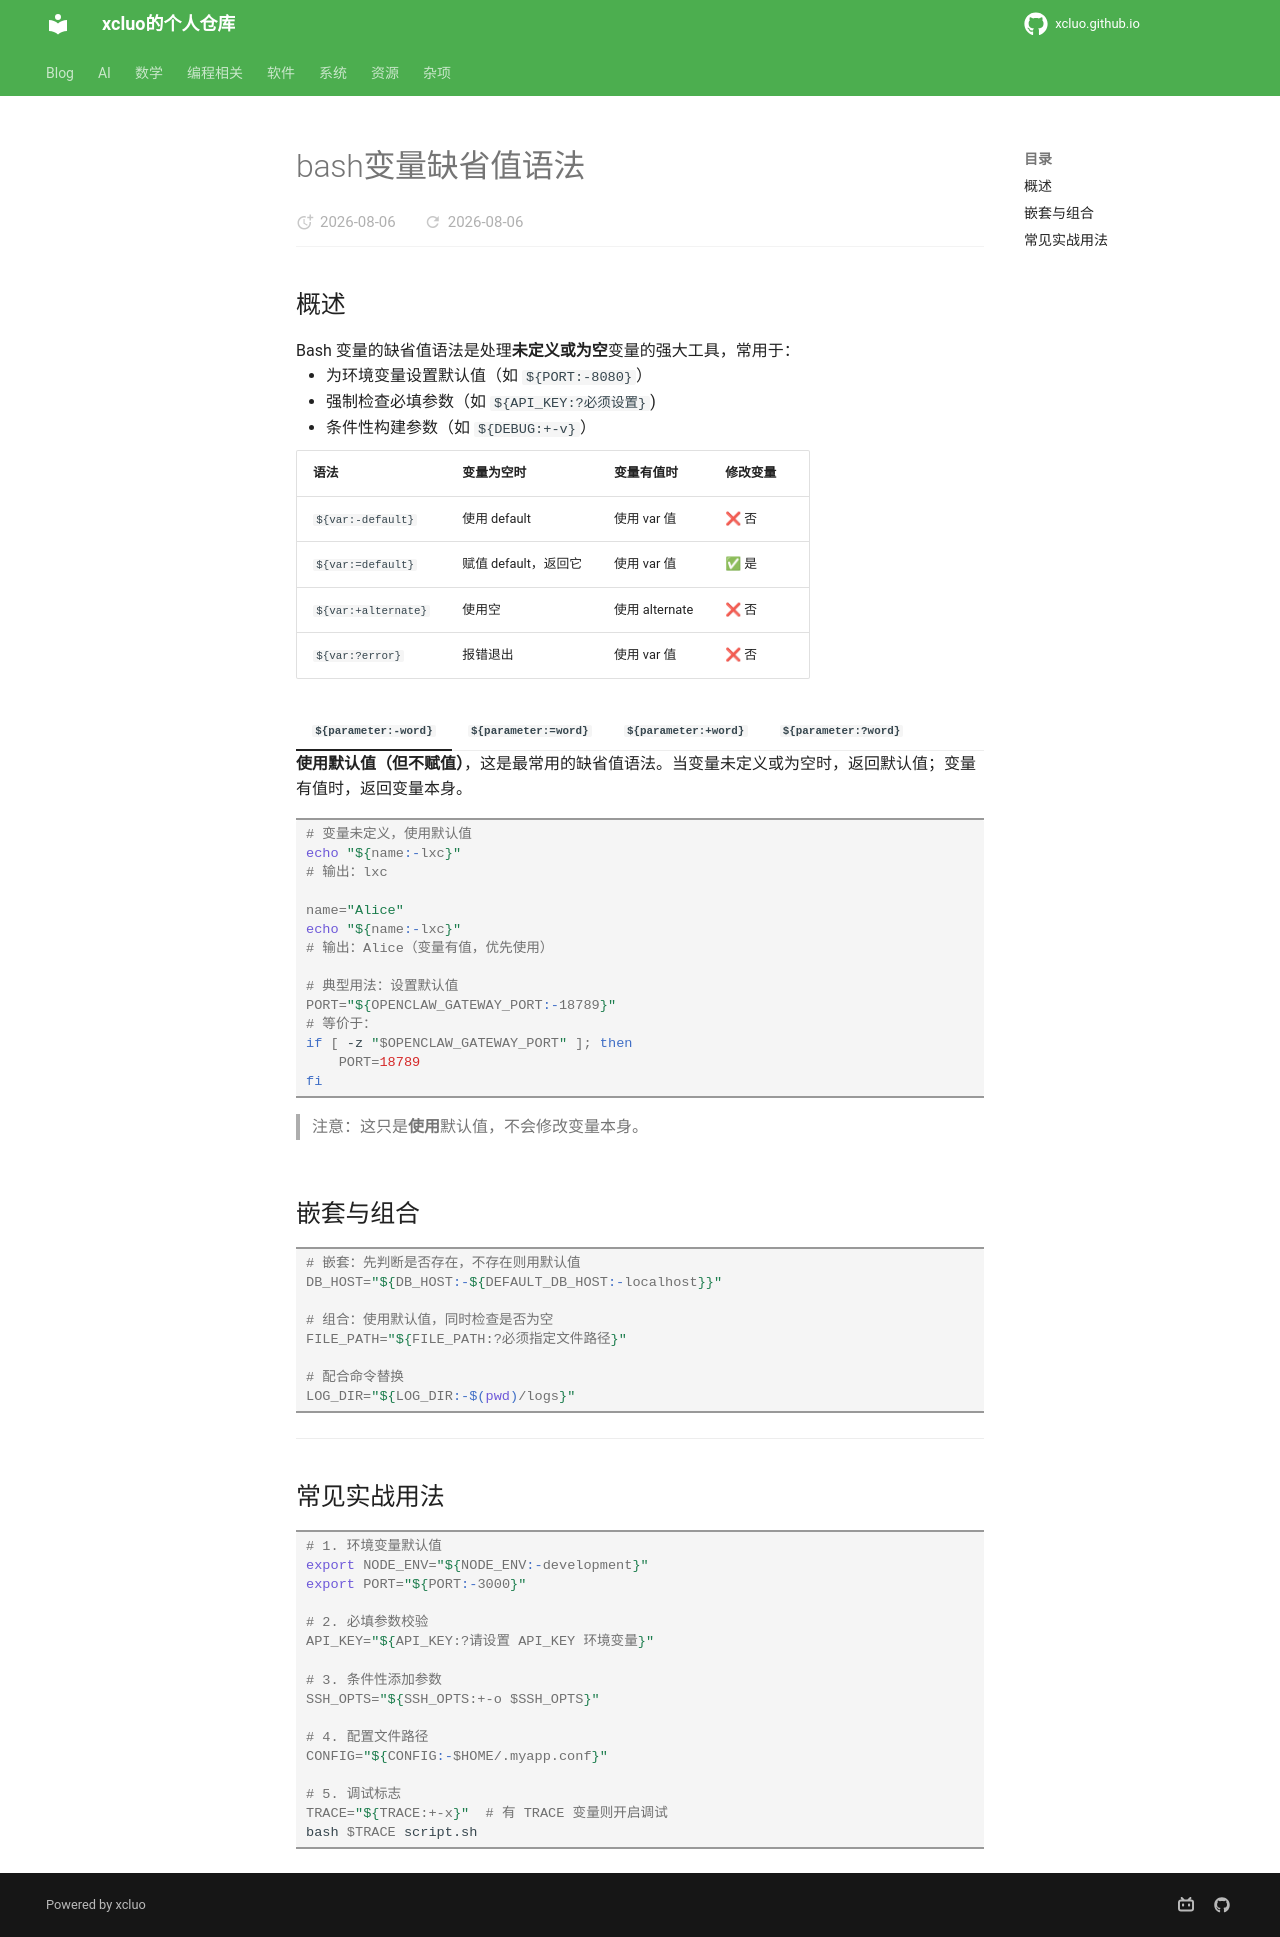

repository: xcluo/xcluo.github.io · page: Programing/Shell/Bash/numeric_operation/variable_default.html · generator: mkdocs

---
title: bash变量缺省值语法
---

## 概述

Bash 变量的缺省值语法是处理**未定义或为空**变量的强大工具，常用于：

- 为环境变量设置默认值（如 `${PORT:-8080}`）
- 强制检查必填参数（如 `${API_KEY:?必须设置}`)
- 条件性构建参数（如 `${DEBUG:+-v}`）

| 语法 | 变量为空时 | 变量有值时 | 修改变量 |
| ------ | ----------- | ----------- | --------- |
| `${var:-default}` | 使用 default | 使用 var 值 | ❌ 否 |
| `${var:=default}` | 赋值 default，返回它 | 使用 var 值 | ✅ 是 |
| `${var:+alternate}` | 使用空 | 使用 alternate | ❌ 否 |
| `${var:?error}` | 报错退出 | 使用 var 值 | ❌ 否 |

=== "`${parameter:-word}`"

    **使用默认值（但不赋值）**，这是最常用的缺省值语法。当变量未定义或为空时，返回默认值；变量有值时，返回变量本身。

    ```bash
    # 变量未定义，使用默认值
    echo "${name:-lxc}"
    # 输出：lxc

    name="Alice"
    echo "${name:-lxc}"
    # 输出：Alice（变量有值，优先使用）

    # 典型用法：设置默认值
    PORT="${OPENCLAW_GATEWAY_PORT:-18789}"
    # 等价于：
    if [ -z "$OPENCLAW_GATEWAY_PORT" ]; then
        PORT=18789
    fi
    ```

    > 注意：这只是**使用**默认值，不会修改变量本身。

=== "`${parameter:=word}`"

    **使用默认值（并且赋值）**，与 `:-` 不同的是，它会将默认值真正赋给变量。常用于初始化配置变量。

    ```bash
    echo "${name:=lxc}"
    # 输出：lxc
    # 同时 name 被赋值为"lxc"

    echo "Hello $name"
    # 输出：Hello lxc
    ```

    > 区别于 `:-`，这会**修改变量**本身。

=== "`${parameter:+word}`"

    **有值才替换（Alternate Value）**，与前两个相反——变量有值时返回替代值，变量为空时返回空。这用于条件性添加内容。

    ```bash
    DEBUG_MODE=1

    # 调试时显示，发布时不显示
    echo "开始处理${DEBUG_MODE:+ [调试模式]}"

    # 条件性设置选项
    MYSQL_HOST="${MYSQL_HOST:+-h $MYSQL_HOST}"
    # 如果 MYSQL_HOST 有值，返回 -h xxx；否则返回空
    ```

    > 这是**反向逻辑**：有值才替换。

=== "`${parameter:?word}`"

    **空则报错退出（Error if Empty）**，如果变量为空，输出自定义错误信息并退出脚本。用于强制检查必填参数。

    ```bash
    # 必须提供 API_KEY
    API_KEY="${API_KEY:?错误：API_KEY 未设置}"

    # 自定义错误信息
    CONFIG_FILE="${CONFIG_FILE:?必须通过 -c 指定配置文件}"
    ```

    > 用于**强制检查必填变量**，脚本开头的参数校验。

## 嵌套与组合

```bash
# 嵌套：先判断是否存在，不存在则用默认值
DB_HOST="${DB_HOST:-${DEFAULT_DB_HOST:-localhost}}"

# 组合：使用默认值，同时检查是否为空
FILE_PATH="${FILE_PATH:?必须指定文件路径}"

# 配合命令替换
LOG_DIR="${LOG_DIR:-$(pwd)/logs}"
```

---

## 常见实战用法

```bash
# 1. 环境变量默认值
export NODE_ENV="${NODE_ENV:-development}"
export PORT="${PORT:-3000}"

# 2. 必填参数校验
API_KEY="${API_KEY:?请设置 API_KEY 环境变量}"

# 3. 条件性添加参数
SSH_OPTS="${SSH_OPTS:+-o $SSH_OPTS}"

# 4. 配置文件路径
CONFIG="${CONFIG:-$HOME/.myapp.conf}"

# 5. 调试标志
TRACE="${TRACE:+-x}"  # 有 TRACE 变量则开启调试
bash $TRACE script.sh
```
